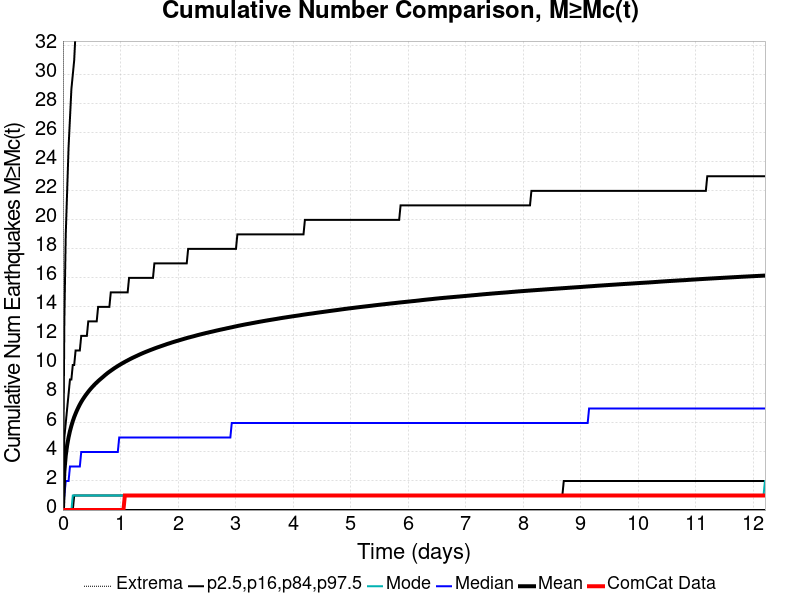

The table this chart was drawn from, first rows:
Time (days), ComCat Data, Simulation Mean, Simulation Median, Simulation Mode, Simulation Minimum, Simulation Maximum, 2.5 %-ile, 16 %-ile, 84 %-ile, 97.5 %-ile
0.0, 0.0, 0.0, 0.0, 0.0, 0.0, 0.0, 0.0, 0.0, 0.0, 0.0
0.02447, 0.0, 2.639, 1.0, 0.0, 0.0, 576.0, 0.0, 0.0, 5.0, 13.0
0.04893, 0.0, 3.757, 2.0, 0.0, 0.0, 955.0, 0.0, 0.0, 6.0, 19.0
0.0734, 0.0, 4.473, 2.0, 0.0, 0.0, 1127, 0.0, 0.0, 7.0, 22.0
0.09786, 0.0, 5.011, 2.0, 0.0, 0.0, 1279, 0.0, 0.0, 8.0, 25.0
0.1223, 0.0, 5.447, 3.0, 0.0, 0.0, 1401, 0.0, 0.0, 9.0, 27.0
0.1468, 0.0, 5.805, 3.0, 0.0, 0.0, 1489, 0.0, 0.0, 9.0, 29.0
0.1713, 0.0, 6.126, 3.0, 1.0, 0.0, 1564, 0.0, 0.0, 10.0, 30.0
0.1957, 0.0, 6.407, 3.0, 1.0, 0.0, 1615, 0.0, 1.0, 10.0, 31.0
0.2202, 0.0, 6.651, 3.0, 1.0, 0.0, 1663, 0.0, 1.0, 11.0, 33.0
0.2447, 0.0, 6.877, 3.0, 1.0, 0.0, 1702, 0.0, 1.0, 11.0, 34.0
0.2691, 0.0, 7.082, 3.0, 1.0, 0.0, 1740, 0.0, 1.0, 11.0, 35.0
0.2936, 0.0, 7.274, 3.0, 1.0, 0.0, 1773, 0.0, 1.0, 11.0, 36.0
0.318, 0.0, 7.449, 4.0, 1.0, 0.0, 1822, 0.0, 1.0, 12.0, 37.0
0.3425, 0.0, 7.61, 4.0, 1.0, 0.0, 1854, 0.0, 1.0, 12.0, 38.0
0.367, 0.0, 7.755, 4.0, 1.0, 0.0, 1887, 0.0, 1.0, 12.0, 38.0
0.3914, 0.0, 7.895, 4.0, 1.0, 0.0, 1912, 0.0, 1.0, 12.0, 39.0
0.4159, 0.0, 8.026, 4.0, 1.0, 0.0, 1938, 0.0, 1.0, 12.0, 40.0
0.4404, 0.0, 8.153, 4.0, 1.0, 0.0, 1967, 0.0, 1.0, 13.0, 40.0
0.4648, 0.0, 8.274, 4.0, 1.0, 0.0, 2001, 0.0, 1.0, 13.0, 41.0
0.4893, 0.0, 8.387, 4.0, 1.0, 0.0, 2028, 0.0, 1.0, 13.0, 42.0
0.5138, 0.0, 8.496, 4.0, 1.0, 0.0, 2054, 0.0, 1.0, 13.0, 42.0
0.5382, 0.0, 8.598, 4.0, 1.0, 0.0, 2069, 0.0, 1.0, 13.0, 43.0
0.5627, 0.0, 8.697, 4.0, 1.0, 0.0, 2088, 0.0, 1.0, 13.0, 43.0
0.5872, 0.0, 8.791, 4.0, 1.0, 0.0, 2121, 0.0, 1.0, 13.0, 44.0
0.6116, 0.0, 8.883, 4.0, 1.0, 0.0, 2135, 0.0, 1.0, 14.0, 44.0
0.6361, 0.0, 8.97, 4.0, 1.0, 0.0, 2159, 0.0, 1.0, 14.0, 45.0
0.6606, 0.0, 9.054, 4.0, 1.0, 0.0, 2178, 0.0, 1.0, 14.0, 45.0
0.685, 0.0, 9.135, 4.0, 1.0, 0.0, 2206, 0.0, 1.0, 14.0, 45.0
0.7095, 0.0, 9.22, 4.0, 1.0, 0.0, 2221, 0.0, 1.0, 14.0, 46.0
0.734, 0.0, 9.304, 4.0, 1.0, 0.0, 2233, 0.0, 1.0, 14.0, 46.0
0.7584, 0.0, 9.383, 4.0, 1.0, 0.0, 2261, 0.0, 1.0, 14.0, 47.0
0.7829, 0.0, 9.46, 4.0, 1.0, 0.0, 2278, 0.0, 1.0, 14.0, 47.0
0.8074, 0.0, 9.532, 4.0, 1.0, 0.0, 2291, 0.0, 1.0, 14.0, 47.0
0.8318, 0.0, 9.6, 4.0, 1.0, 0.0, 2307, 0.0, 1.0, 15.0, 48.0
0.8563, 0.0, 9.668, 4.0, 1.0, 0.0, 2323, 0.0, 1.0, 15.0, 48.0
0.8808, 0.0, 9.737, 4.0, 1.0, 0.0, 2338, 0.0, 1.0, 15.0, 48.0
0.9052, 0.0, 9.804, 4.0, 1.0, 0.0, 2349, 0.0, 1.0, 15.0, 49.0
0.9297, 0.0, 9.865, 4.0, 1.0, 0.0, 2361, 0.0, 1.0, 15.0, 49.0
0.9541, 0.0, 9.927, 4.0, 1.0, 0.0, 2374, 0.0, 1.0, 15.0, 50.0
0.9786, 0.0, 9.987, 5.0, 1.0, 0.0, 2387, 0.0, 1.0, 15.0, 50.0
1.003, 0.0, 10.04, 5.0, 1.0, 0.0, 2403, 0.0, 1.0, 15.0, 50.0
1.028, 0.0, 10.1, 5.0, 1.0, 0.0, 2413, 0.0, 1.0, 15.0, 50.0
1.052, 0.0, 10.16, 5.0, 1.0, 0.0, 2423, 0.0, 1.0, 15.0, 51.0
1.076, 1.0, 10.21, 5.0, 1.0, 0.0, 2438, 0.0, 1.0, 15.0, 51.0
1.101, 1.0, 10.26, 5.0, 1.0, 0.0, 2445, 0.0, 1.0, 15.0, 51.0
1.125, 1.0, 10.31, 5.0, 1.0, 0.0, 2453, 0.0, 1.0, 15.0, 51.0
1.15, 1.0, 10.37, 5.0, 1.0, 0.0, 2461, 0.0, 1.0, 16.0, 52.0
1.174, 1.0, 10.42, 5.0, 1.0, 0.0, 2479, 0.0, 1.0, 16.0, 52.0
1.199, 1.0, 10.47, 5.0, 1.0, 0.0, 2483, 0.0, 1.0, 16.0, 52.0
1.223, 1.0, 10.51, 5.0, 1.0, 0.0, 2490, 0.0, 1.0, 16.0, 52.0
1.248, 1.0, 10.56, 5.0, 1.0, 0.0, 2499, 0.0, 1.0, 16.0, 53.0
1.272, 1.0, 10.6, 5.0, 1.0, 0.0, 2505, 0.0, 1.0, 16.0, 53.0
1.297, 1.0, 10.65, 5.0, 1.0, 0.0, 2510, 0.0, 1.0, 16.0, 53.0
1.321, 1.0, 10.7, 5.0, 1.0, 0.0, 2516, 0.0, 1.0, 16.0, 53.0
1.346, 1.0, 10.74, 5.0, 1.0, 0.0, 2530, 0.0, 1.0, 16.0, 54.0
1.37, 1.0, 10.78, 5.0, 1.0, 0.0, 2539, 0.0, 1.0, 16.0, 54.0
1.395, 1.0, 10.82, 5.0, 1.0, 0.0, 2551, 0.0, 1.0, 16.0, 54.0
1.419, 1.0, 10.87, 5.0, 1.0, 0.0, 2560, 0.0, 1.0, 16.0, 54.0
1.443, 1.0, 10.9, 5.0, 1.0, 0.0, 2565, 0.0, 1.0, 16.0, 54.0
... 440 more rows
